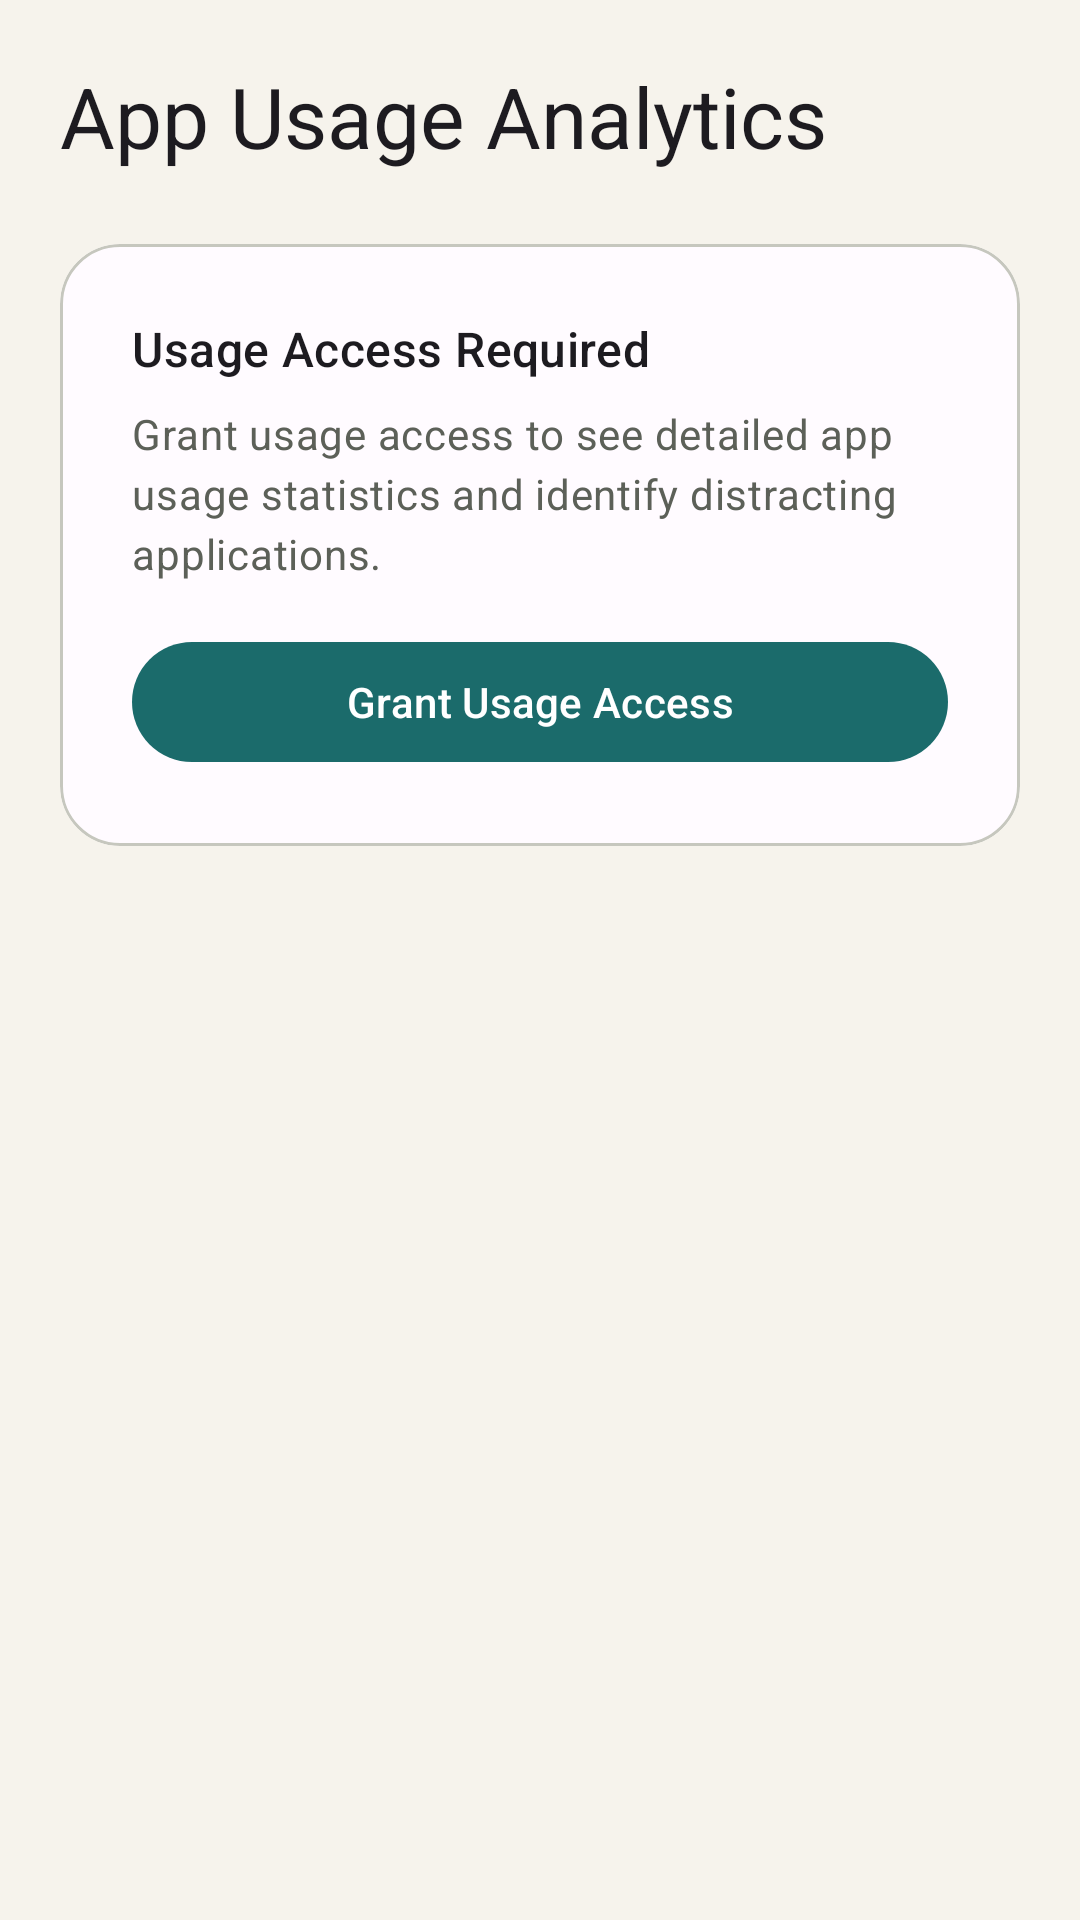

Reconstruct the res/layout file that produces this screen, plus the resources it refers to.
<!-- AndroidManifest.xml: application theme Theme.FocusFlow -->
<!-- res/layout/fragment_app_usage_analytics.xml -->
<?xml version="1.0" encoding="utf-8"?>
<androidx.core.widget.NestedScrollView xmlns:android="http://schemas.android.com/apk/res/android"
    xmlns:app="http://schemas.android.com/apk/res-auto"
    android:layout_width="match_parent"
    android:layout_height="match_parent"
    android:fillViewport="true">

    <LinearLayout
        android:layout_width="match_parent"
        android:layout_height="wrap_content"
        android:orientation="vertical"
        android:padding="@dimen/screen_padding">

        <com.google.android.material.textview.MaterialTextView
            android:layout_width="match_parent"
            android:layout_height="wrap_content"
            android:text="@string/app_usage_title"
            android:textAppearance="?attr/textAppearanceHeadlineMedium" />

        
        <com.google.android.material.card.MaterialCardView
            android:id="@+id/permission_card"
            android:layout_width="match_parent"
            android:layout_height="wrap_content"
            android:layout_marginTop="@dimen/space_lg"
            app:cardBackgroundColor="?attr/colorSurface"
            app:cardCornerRadius="@dimen/card_radius"
            app:cardElevation="0dp"
            app:strokeColor="?attr/colorOutline"
            app:strokeWidth="1dp">

            <LinearLayout
                android:layout_width="match_parent"
                android:layout_height="wrap_content"
                android:orientation="vertical"
                android:padding="@dimen/space_lg">

                <com.google.android.material.textview.MaterialTextView
                    android:layout_width="match_parent"
                    android:layout_height="wrap_content"
                    android:text="@string/app_usage_permission_required"
                    android:textAppearance="?attr/textAppearanceTitleMedium" />

                <com.google.android.material.textview.MaterialTextView
                    android:layout_width="match_parent"
                    android:layout_height="wrap_content"
                    android:layout_marginTop="@dimen/space_sm"
                    android:text="@string/app_usage_permission_description"
                    android:textAppearance="?attr/textAppearanceBodyMedium"
                    android:textColor="?attr/colorOnSurfaceVariant" />

                <com.google.android.material.button.MaterialButton
                    android:id="@+id/grant_permission"
                    android:layout_width="match_parent"
                    android:layout_height="wrap_content"
                    android:layout_marginTop="@dimen/space_md"
                    android:text="@string/app_usage_grant_permission" />
            </LinearLayout>
        </com.google.android.material.card.MaterialCardView>

        
        <LinearLayout
            android:id="@+id/content_layout"
            android:layout_width="match_parent"
            android:layout_height="wrap_content"
            android:orientation="vertical"
            android:visibility="gone">

            
            <com.google.android.material.card.MaterialCardView
                android:layout_width="match_parent"
                android:layout_height="wrap_content"
                android:layout_marginTop="@dimen/space_lg"
                app:cardBackgroundColor="?attr/colorPrimaryContainer"
                app:cardCornerRadius="@dimen/card_radius"
                app:cardElevation="0dp"
                app:strokeWidth="0dp">

                <LinearLayout
                    android:layout_width="match_parent"
                    android:layout_height="wrap_content"
                    android:orientation="vertical"
                    android:padding="@dimen/space_md">

                    <com.google.android.material.textview.MaterialTextView
                        android:layout_width="match_parent"
                        android:layout_height="wrap_content"
                        android:text="@string/app_usage_total_today"
                        android:textAppearance="?attr/textAppearanceTitleMedium" />

                    <com.google.android.material.textview.MaterialTextView
                        android:id="@+id/total_usage"
                        android:layout_width="match_parent"
                        android:layout_height="wrap_content"
                        android:layout_marginTop="@dimen/space_sm"
                        android:textAppearance="?attr/textAppearanceHeadlineLarge" />
                </LinearLayout>
            </com.google.android.material.card.MaterialCardView>

            
            <LinearLayout
                android:layout_width="match_parent"
                android:layout_height="wrap_content"
                android:layout_marginTop="@dimen/space_lg"
                android:orientation="horizontal">

                <com.google.android.material.button.MaterialButton
                    android:id="@+id/tab_daily"
                    style="@style/Widget.Material3.Button.OutlinedButton"
                    android:layout_width="0dp"
                    android:layout_height="wrap_content"
                    android:layout_weight="1"
                    android:text="@string/app_usage_tab_daily" />

                <com.google.android.material.button.MaterialButton
                    android:id="@+id/tab_focus_session"
                    style="@style/Widget.Material3.Button.OutlinedButton"
                    android:layout_width="0dp"
                    android:layout_height="wrap_content"
                    android:layout_weight="1"
                    android:layout_marginStart="@dimen/space_sm"
                    android:text="@string/app_usage_tab_focus" />

                <com.google.android.material.button.MaterialButton
                    android:id="@+id/tab_distracting"
                    style="@style/Widget.Material3.Button.OutlinedButton"
                    android:layout_width="0dp"
                    android:layout_height="wrap_content"
                    android:layout_weight="1"
                    android:layout_marginStart="@dimen/space_sm"
                    android:text="@string/app_usage_tab_distracting" />
            </LinearLayout>

            
            <androidx.recyclerview.widget.RecyclerView
                android:id="@+id/app_usage_list"
                android:layout_width="match_parent"
                android:layout_height="wrap_content"
                android:layout_marginTop="@dimen/space_md"
                android:nestedScrollingEnabled="false" />

            
            <com.google.android.material.button.MaterialButton
                android:id="@+id/refresh"
                style="@style/Widget.Material3.Button.TonalButton"
                android:layout_width="match_parent"
                android:layout_height="wrap_content"
                android:layout_marginTop="@dimen/space_lg"
                android:text="@string/app_usage_refresh" />

            
            <ProgressBar
                android:id="@+id/progress_bar"
                android:layout_width="wrap_content"
                android:layout_height="wrap_content"
                android:layout_gravity="center"
                android:layout_marginTop="@dimen/space_lg"
                android:visibility="gone" />
        </LinearLayout>
    </LinearLayout>
</androidx.core.widget.NestedScrollView>
<!-- resources referenced by this layout -->
<resources>
  <dimen name="card_radius">20dp</dimen>
  <dimen name="screen_padding">20dp</dimen>
  <dimen name="space_lg">24dp</dimen>
  <dimen name="space_md">16dp</dimen>
  <dimen name="space_sm">8dp</dimen>
  <string name="app_usage_grant_permission">Grant Usage Access</string>
  <string name="app_usage_permission_description">Grant usage access to see detailed app usage statistics and identify distracting applications.</string>
  <string name="app_usage_permission_required">Usage Access Required</string>
  <string name="app_usage_refresh">Refresh</string>
  <string name="app_usage_tab_daily">Daily</string>
  <string name="app_usage_tab_distracting">Distracting</string>
  <string name="app_usage_tab_focus">Focus Sessions</string>
  <string name="app_usage_title">App Usage Analytics</string>
  <string name="app_usage_total_today">Total phone usage today</string>
  <style name="Theme.FocusFlow" parent="Base.Theme.FocusFlow" />
  <style name="Base.Theme.FocusFlow" parent="Theme.Material3.DayNight.NoActionBar">
          <item name="colorPrimary">@color/focus_primary</item>
          <item name="colorOnPrimary">@color/focus_on_primary</item>
          <item name="colorPrimaryContainer">@color/focus_primary_container</item>
          <item name="colorSecondary">@color/focus_secondary</item>
          <item name="android:colorBackground">@color/focus_background</item>
          <item name="colorSurface">@color/focus_surface</item>
          <item name="colorOnSurface">@color/focus_on_surface</item>
          <item name="colorOnSurfaceVariant">@color/focus_on_surface_variant</item>
          <item name="colorOutline">@color/focus_outline</item>
      </style>
  <color name="focus_primary">#1B6B6B</color>
  <color name="focus_on_primary">#FFFFFFFF</color>
  <color name="focus_primary_container">#D4EFEF</color>
  <color name="focus_secondary">#C47B3B</color>
  <color name="focus_background">#F6F3EC</color>
  <color name="focus_surface">#FFFBFF</color>
  <color name="focus_on_surface">#1B1C18</color>
  <color name="focus_on_surface_variant">#5C6058</color>
  <color name="focus_outline">#C6C7BE</color>
</resources>
